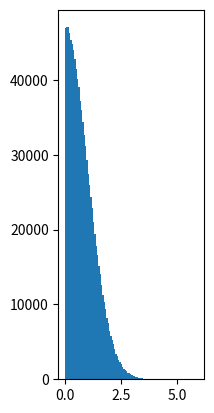

Here is the Python script that generated this plot: (Note: this script raises an exception after producing the figure.)
"""
Sample and theoretical Maxwell distributions.

"""
from __future__ import division
import numpy as np
from matplotlib import pyplot as mp


def velocity2speed(speed, ndims):
    """ Return the ndims-dimensional speed of the particles. """
    return np.sqrt(np.sum(speed[..., :ndims]**2, axis=-1))


def speed_distribution(speed, ndims):
    """
    Return the probability distribution function of the ndims-dimensional
    speed of the particles.
    """
    return ((np.pi / 2)**(-np.abs(ndims-2) / 2) *
            speed**(ndims - 1) *
            np.exp(-speed**2 / 2))


NPARTICULES = 1000000

velocity = np.random.standard_normal((NPARTICULES, 3))

for ndims in (1, 2, 3):
    speed = velocity2speed(velocity, ndims)
    ax = mp.subplot(1, 3, ndims)
    n, bins, patches = ax.hist(speed, bins=100, normed=True)
    ax.set_title('{}-d speed distribution'.format(ndims))
    ax.set_xlim(0, 5)
    ax.set_ylim(0, 0.9)
    ax.set_xlabel('speed')
    ax.plot(bins, speed_distribution(bins, ndims), 'r', linewidth=2)

mp.show()
